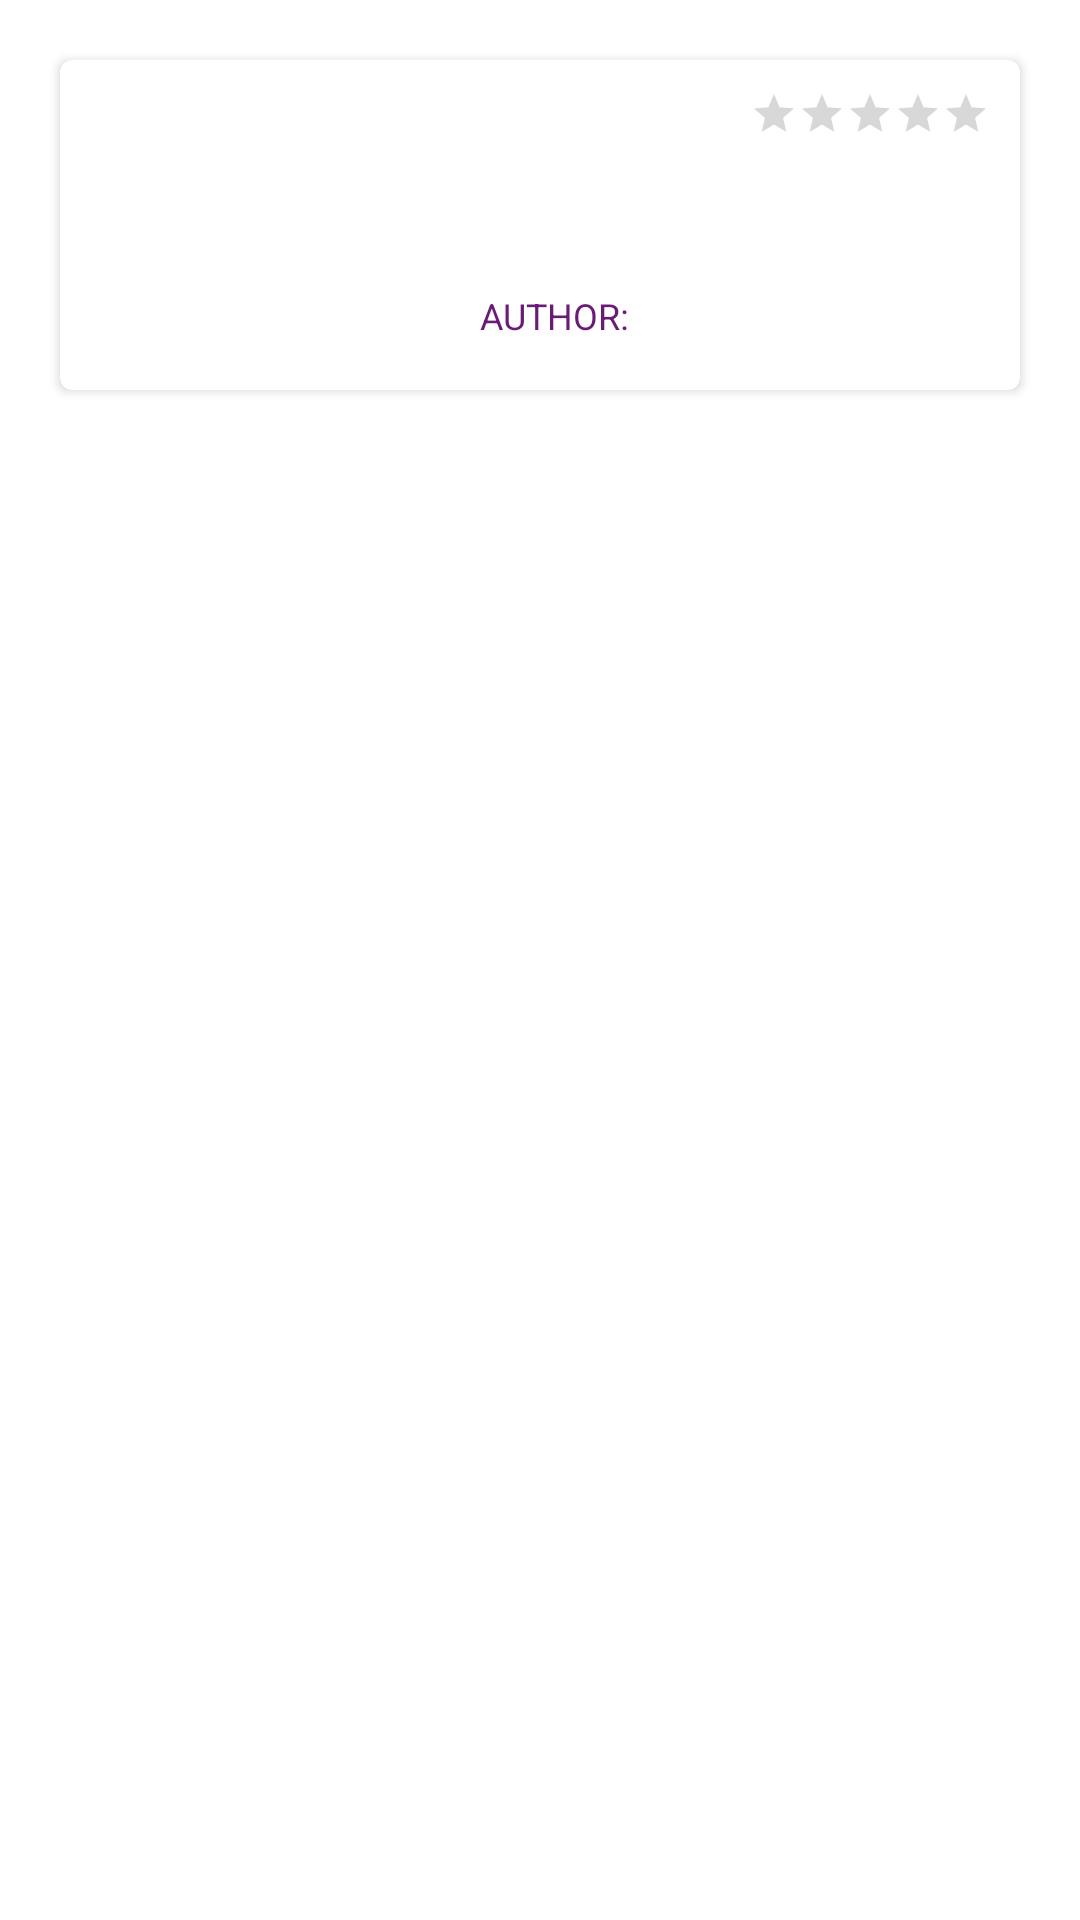

This screen was rendered from an Android layout file. Write that file and the resources it references.
<!-- AndroidManifest.xml: application theme Theme.Project -->
<!-- res/layout/explore_row_item.xml -->
<?xml version="1.0" encoding="utf-8"?>
<RelativeLayout xmlns:android="http://schemas.android.com/apk/res/android"
    android:layout_width="match_parent"
    android:layout_height="wrap_content"
    xmlns:tools="http://schemas.android.com/tools">

    <androidx.cardview.widget.CardView
        xmlns:card_view="http://schemas.android.com/apk/res-auto"
        android:id="@+id/card_view_explore"
        android:layout_gravity="center"
        android:layout_width="match_parent"
        android:layout_height="wrap_content"
        card_view:cardCornerRadius="4dp"
        android:layout_margin="20dp">

        <RelativeLayout
            android:layout_width="match_parent"
            android:layout_height="match_parent"
            android:padding="10dp"
            android:id="@+id/relativeCard">

            <ImageView
                android:id="@+id/imageViewExplore"
                android:scaleType="centerCrop"
                android:layout_width="90dp"
                android:layout_height="90dp"/>

            <TextView
                android:id="@+id/textViewTitleExplore"
                android:layout_width="wrap_content"
                android:layout_height="wrap_content"
                android:layout_marginTop="20dp"
                android:layout_toRightOf="@+id/imageViewExplore"
                android:paddingLeft="40dp"
                android:textColor="#6a1b76"
                android:textSize="20dp" />

            <RatingBar
                android:id="@+id/ratingBar5"
                style="@style/Widget.AppCompat.RatingBar.Small"
                android:layout_width="wrap_content"
                android:layout_height="wrap_content"
                android:layout_alignParentEnd="true"
                android:numStars="5"
                android:progressTint="@color/titanum_yellow"/>

            <TextView
                android:id="@+id/authorNameText"
                android:layout_width="wrap_content"
                android:layout_height="wrap_content"
                android:layout_below="@+id/textViewTitleExplore"
                android:layout_marginTop="20dp"
                android:layout_toRightOf="@id/imageViewExplore"
                android:paddingLeft="40dp"
                android:text="Author: "
                android:textAllCaps="true"
                android:textColor="#6a1b76"
                android:textSize="12dp" />
            <TextView
                android:id="@+id/authorName"
                android:layout_width="wrap_content"
                android:layout_height="wrap_content"
                android:layout_below="@+id/textViewTitleExplore"
                android:layout_toRightOf="@id/authorNameText"
                android:paddingLeft="5dp"
                android:layout_marginTop="20dp"
                android:textAllCaps="true"
                android:textColor="@color/black"
                android:textSize="12dp" />

        </RelativeLayout>


    </androidx.cardview.widget.CardView>

</RelativeLayout>
<!-- resources referenced by this layout -->
<resources>
  <color name="black">#FF000000</color>
  <color name="titanum_yellow">#E9DF00</color>
  <style name="Theme.Project" parent="Theme.MaterialComponents.DayNight.DarkActionBar">
          
          <item name="colorPrimary">#c788e1</item>
          <item name="colorPrimaryVariant">#b74bc2</item>
          <item name="colorOnPrimary">#fee157</item>
          
          <item name="colorSecondary">@color/teal_200</item>
          <item name="colorSecondaryVariant">@color/teal_700</item>
          <item name="colorOnSecondary">@color/black</item>
          
          <item name="android:statusBarColor" tools:targetApi="l">?attr/colorPrimaryVariant</item>
          
      </style>
  <color name="teal_200">#FF03DAC5</color>
  <color name="teal_700">#FF018786</color>
</resources>
